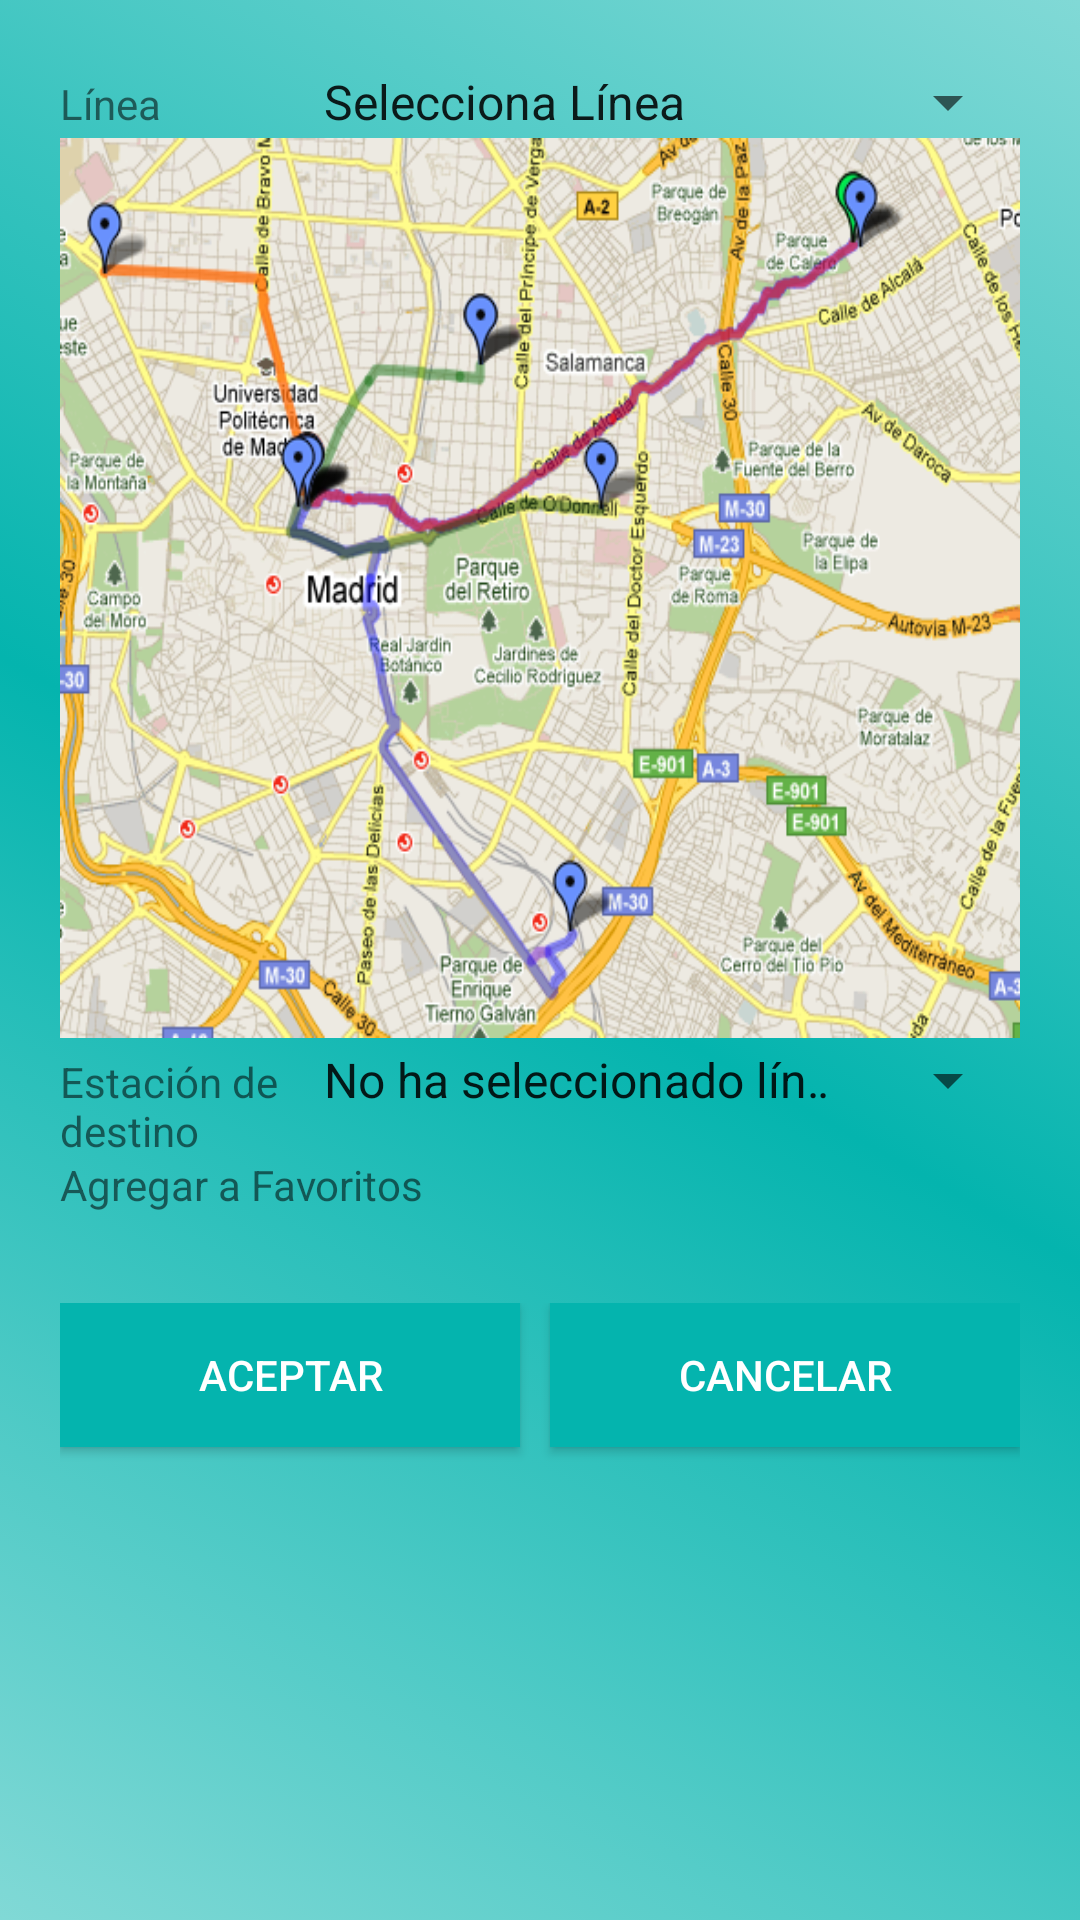

Produce the Android XML layout that renders to this screen, including the resource entries it uses.
<!-- AndroidManifest.xml: application theme Theme.MyCompatTheme -->
<!-- res/layout/lineas.xml -->
<?xml version="1.0" encoding="utf-8"?>
<LinearLayout xmlns:android="http://schemas.android.com/apk/res/android"
    android:layout_width="match_parent"
    android:layout_height="match_parent"
    android:orientation="vertical"
    android:id="@+id/lineas_layout"
    android:background="@drawable/fragment_background"
    >


    <RelativeLayout
        android:id="@+id/content_frame"
        android:layout_width="match_parent"
        android:layout_height="match_parent"

        android:paddingTop="20dp"
        android:paddingLeft="20dp"
        android:paddingRight="20dp">


            <LinearLayout
                android:layout_width="fill_parent"
                android:layout_height="wrap_content"
                android:id="@+id/Linea"
                android:paddingTop="2dp"
                >

                <TextView
                    android:layout_width="0dp"
                    android:layout_height="wrap_content"
                    android:layout_weight="0.25"
                    android:text="@string/titleSeleccionaLinea"/>

                <FrameLayout
                    android:layout_width="wrap_content"
                    android:layout_height="match_parent"></FrameLayout>

                <Spinner
                    android:id="@+id/spinnerLines"
                    android:layout_width="0dp"
                    android:layout_height="wrap_content"
                    android:layout_weight="0.75"
                    android:entries="@array/lineas_array"

                    />

            </LinearLayout>

            <ImageView
                android:id="@+id/imgRuta"
                android:layout_below="@+id/Linea"
                android:layout_width="wrap_content"
                android:layout_height="300dp"
                android:layout_centerHorizontal="true"
                android:src="@drawable/my_maps_rutas"
                android:scaleType="fitXY"/>

            <LinearLayout
                android:layout_width="fill_parent"
                android:layout_height="wrap_content"
                android:layout_below="@+id/imgRuta"
                android:id="@+id/Parada"
                android:paddingTop="2dp"
                >

                <TextView
                    android:layout_width="0dp"
                    android:layout_height="wrap_content"
                    android:layout_weight="0.25"
                    android:text="@string/titleSeleccionaParada"/>

                <Spinner
                    android:id="@+id/spinnerParadas"
                    android:layout_width="0dp"
                    android:layout_height="wrap_content"
                    android:layout_weight="0.75"
                    android:entries="@array/default_parada"
                    android:clickable="false"

                    />

            </LinearLayout>

            <LinearLayout
                android:layout_width="fill_parent"
                android:layout_height="wrap_content"
                android:layout_below="@+id/Parada"
                android:id="@+id/agregarFavoritos"
                android:paddingTop="2dp"

                >

                <TextView
                    android:layout_width="wrap_content"
                    android:layout_height="wrap_content"
                    android:text="@string/titleAnadirFavoritos"
                    android:paddingRight="20dp"/>


            </LinearLayout>

            <LinearLayout
                android:id="@+id/BarraBotones"
                android:layout_width="fill_parent"
                android:layout_height="fill_parent"
                android:layout_below="@+id/agregarFavoritos"
                android:paddingTop="30dp"
                android:weightSum="1">


                <Button android:id="@+id/BtnGuardarCambios"
                    android:paddingLeft="10dp"
                    android:paddingRight="10dp"
                    android:layout_width="wrap_content"
                    android:layout_height="wrap_content"
                    android:background="@color/softgreen"
                    android:textColor="@color/white"
                    android:text="@string/Aceptar"
                    android:layout_weight="0.50" />

                <View
                    android:layout_width="10dp"
                    android:layout_height="wrap_content"/>

                <Button android:id="@+id/BtnCancelar"
                    android:paddingLeft="10dp"
                    android:paddingRight="10dp"
                    android:layout_width="wrap_content"
                    android:layout_height="wrap_content"
                    android:background="@color/softgreen"
                    android:textColor="@color/white"
                    android:text="@string/Cancelar"
                    android:layout_weight="0.50" />

            </LinearLayout>

        <ToggleButton android:id="@+id/BtnPersonalizado"
            android:layout_width="30dp"
            android:layout_height="30dp"
            android:textOff=""
            android:textOn=""
            android:background="@drawable/toggle_style"
            android:checked="false"
            android:layout_above="@+id/BarraBotones"
            android:layout_alignParentEnd="true" />


    </RelativeLayout>

</LinearLayout>
<!-- resources referenced by this layout -->
<resources>
  <string-array name="default_parada"><item>No ha seleccionado línea</item>
      </string-array>
  <string-array name="lineas_array">
          <item>Selecciona Línea</item>
          <item>1</item>
          <item>2</item>
          <item>3</item>
       </string-array>
  <item name="softgreen" type="color">#04B4AE</item>
  <item name="white" type="color">#FFFFFFFF</item>
  <!-- drawable fragment_background (drawable) -->
  <?xml version="1.0" encoding="utf-8"?>
  <selector xmlns:android="http://schemas.android.com/apk/res/android">
  
      <item>
          <shape>
              <gradient
                  android:angle="45"
                  android:startColor="@color/ligthgreen"
                  android:centerColor="@color/softgreen"
                  android:endColor="@color/ligthgreen"/>
          </shape>
      </item>
  
  
  </selector>
  <!-- drawable my_maps_rutas: png bitmap (drawable, 320075 bytes) -->
  <!-- drawable toggle_style (drawable) -->
  <?xml version="1.0" encoding="utf-8"?>
  <selector xmlns:android="http://schemas.android.com/apk/res/android">
  
          <item android:state_checked="false" android:drawable="@drawable/toggle_off" />
          <item android:state_checked="true" android:drawable="@drawable/toggle_on" />
  
  </selector>
  <string name="Aceptar">Aceptar</string>
  <string name="Cancelar">Cancelar</string>
  <string name="titleAnadirFavoritos">Agregar a Favoritos</string>
  <string name="titleSeleccionaLinea">Línea</string>
  <string name="titleSeleccionaParada">Estación de destino</string>
  <style name="Theme.MyCompatTheme" parent="@style/Theme.AppCompat.Light">
          <item name="actionBarStyle">@style/MyActionBar</item>
      </style>
  <item name="ligthgreen" type="color">#81d9d6</item>
  <!-- drawable toggle_on: png bitmap (drawable, 1756 bytes) -->
  <style name="MyActionBar" parent="@style/Widget.AppCompat.Light.ActionBar.Solid.Inverse">
          <item name="background">@color/softgreen</item>
          <item name="titleTextStyle">@style/TitleTextStyle</item>
      </style>
  <style name="TitleTextStyle" parent="TextAppearance.AppCompat.Widget.ActionBar.Title">
       <item name="android:textColor">@color/white</item>
          <item name="android:textStyle">bold</item>
          <item name="android:fontFamily">sans-serif</item>
      </style>
</resources>
